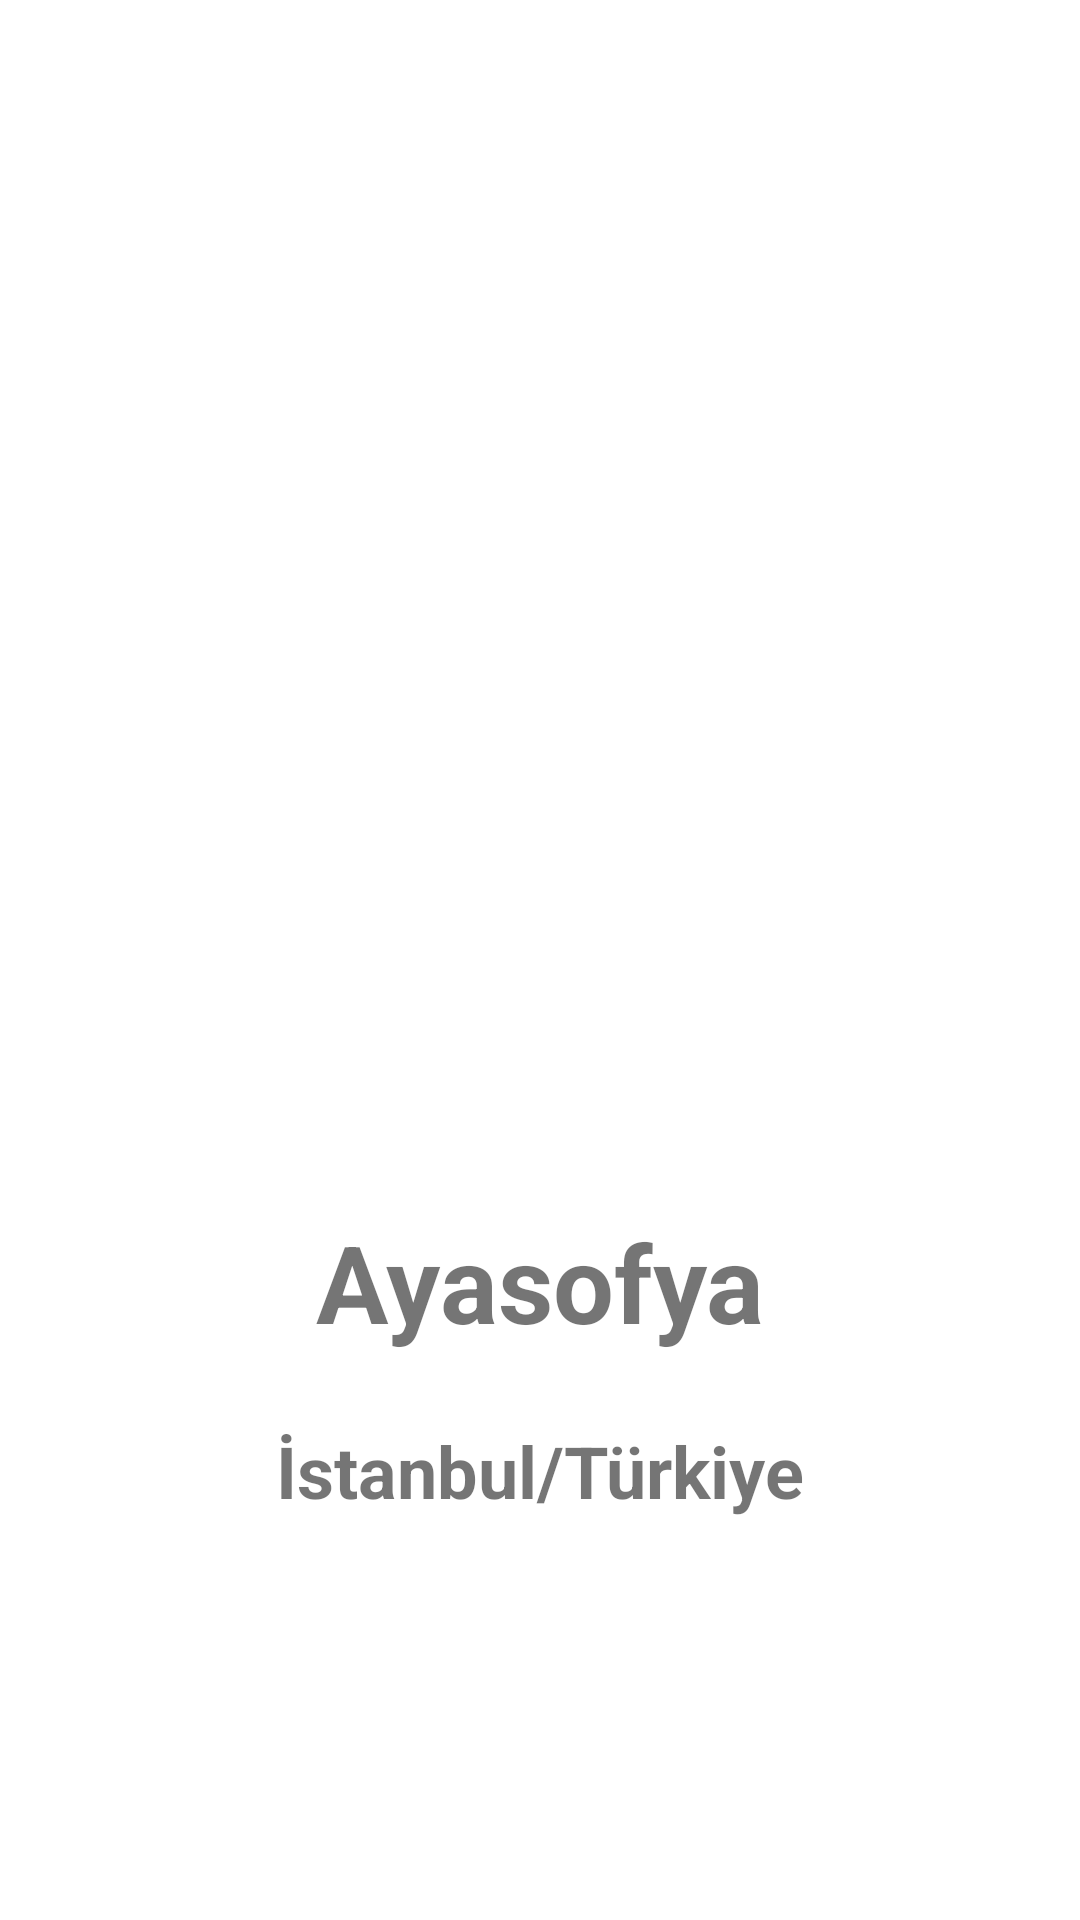

Produce the Android XML layout that renders to this screen, including the resource entries it uses.
<!-- AndroidManifest.xml: application theme Theme.Kotlin_LandMarkBook -->
<!-- res/layout/activity_show.xml -->
<?xml version="1.0" encoding="utf-8"?>
<androidx.constraintlayout.widget.ConstraintLayout xmlns:android="http://schemas.android.com/apk/res/android"
    xmlns:app="http://schemas.android.com/apk/res-auto"
    xmlns:tools="http://schemas.android.com/tools"
    android:layout_width="match_parent"
    android:layout_height="match_parent"
    tools:context=".ShowActivity">


    <ImageView
        android:id="@+id/image"
        android:layout_width="0dp"
        android:layout_height="0dp"
        android:layout_marginBottom="300dp"
        app:layout_constraintBottom_toBottomOf="parent"
        app:layout_constraintEnd_toEndOf="parent"
        app:layout_constraintStart_toStartOf="parent"
        app:layout_constraintTop_toTopOf="parent"
        tools:srcCompat="@tools:sample/avatars" />

    <TextView
        android:id="@+id/countryText"
        android:layout_width="wrap_content"
        android:layout_height="wrap_content"
        android:text="İstanbul/Türkiye"
        android:textSize="24sp"
        android:textStyle="bold"
        app:layout_constraintBottom_toBottomOf="parent"
        app:layout_constraintEnd_toEndOf="parent"
        app:layout_constraintStart_toStartOf="parent"
        app:layout_constraintTop_toBottomOf="@+id/image"
        app:layout_constraintVertical_bias="0.5" />

    <TextView
        android:id="@+id/landMarkText"
        android:layout_width="wrap_content"
        android:layout_height="wrap_content"
        android:text="Ayasofya"
        android:textSize="36sp"
        android:textStyle="bold"
        app:layout_constraintBottom_toBottomOf="parent"
        app:layout_constraintEnd_toEndOf="parent"
        app:layout_constraintStart_toStartOf="parent"
        app:layout_constraintTop_toBottomOf="@+id/image"
        app:layout_constraintVertical_bias="0.25" />
</androidx.constraintlayout.widget.ConstraintLayout>
<!-- resources referenced by this layout -->
<resources>
  <style name="Theme.Kotlin_LandMarkBook" parent="Theme.MaterialComponents.DayNight.DarkActionBar">
          
          <item name="colorPrimary">@color/purple_500</item>
          <item name="colorPrimaryVariant">@color/purple_700</item>
          <item name="colorOnPrimary">@color/white</item>
          
          <item name="colorSecondary">@color/teal_200</item>
          <item name="colorSecondaryVariant">@color/teal_700</item>
          <item name="colorOnSecondary">@color/black</item>
          
          <item name="android:statusBarColor" tools:targetApi="l">?attr/colorPrimaryVariant</item>
          
      </style>
  <!-- not gathered from this repository: default colours our renderer supplied (Android Studio template values) -->
  <color name="purple_500">#FF6200EE</color>
  <color name="purple_700">#FF3700B3</color>
  <color name="teal_200">#FF03DAC5</color>
  <color name="teal_700">#FF018786</color>
  <color name="black">#FF000000</color>
  <color name="white">#FFFFFFFF</color>
</resources>
